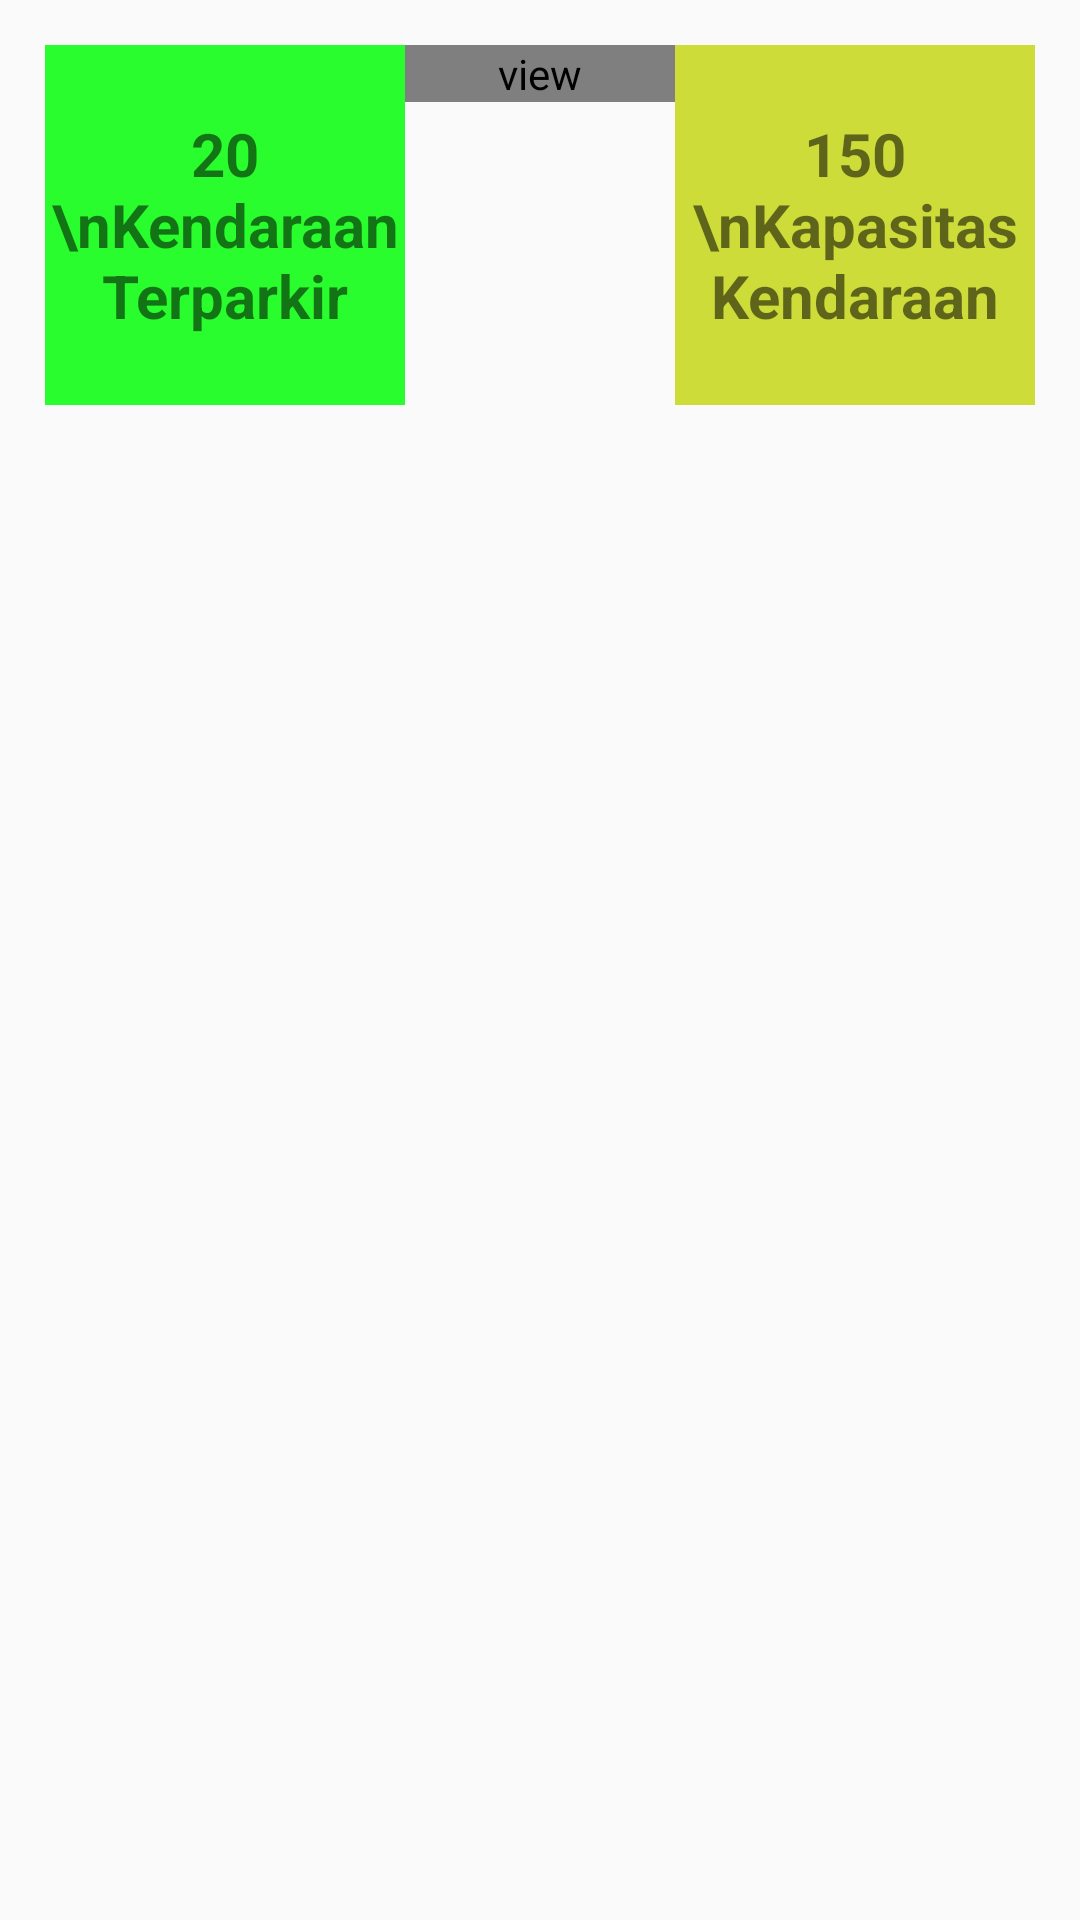

This screen was rendered from an Android layout file. Write that file and the resources it references.
<!-- AndroidManifest.xml: application theme Theme.EParkingNF -->
<!-- res/layout/fragment_a.xml -->
<?xml version="1.0" encoding="utf-8"?>
<RelativeLayout xmlns:android="http://schemas.android.com/apk/res/android"
    xmlns:tools="http://schemas.android.com/tools"
    android:layout_width="match_parent"
    android:layout_height="match_parent"
    tools:context=".AFragment">

    <LinearLayout
        android:id="@+id/l1"
        android:layout_width="match_parent"
        android:layout_height="wrap_content"
        android:layout_margin="15dp"
        android:orientation="horizontal">
        <TextView
            android:layout_width="120dp"
            android:gravity="center"
            android:layout_height="120dp"
            android:text="20 \nKendaraan Terparkir"
            android:textStyle="bold"
            android:textSize="20sp"
            android:background="#29FD2D"/>
        <view
            android:layout_width="0dp"
            android:layout_weight="1"
            android:layout_height="wrap_content"/>

        <TextView
            android:layout_width="120dp"
            android:layout_height="120dp"
            android:background="#CDDC39"
            android:gravity="center"
            android:text="150 \nKapasitas Kendaraan"
            android:textSize="20sp"

            android:textStyle="bold" />
    </LinearLayout>

</RelativeLayout>
<!-- resources referenced by this layout -->
<resources>
  <style name="Theme.EParkingNF" parent="Theme.AppCompat.DayNight.NoActionBar">
          
          <item name="colorPrimary">@color/purple_500</item>
          <item name="colorPrimaryVariant">@color/purple_700</item>
          <item name="colorOnPrimary">@color/white</item>
          
          <item name="colorSecondary">@color/teal_200</item>
          <item name="colorSecondaryVariant">@color/teal_700</item>
          <item name="colorOnSecondary">@color/black</item>
          
          <item name="android:statusBarColor" tools:targetApi="l">?attr/colorPrimaryVariant</item>
          
      </style>
  <!-- not gathered from this repository: default colours our renderer supplied (Android Studio template values) -->
  <color name="purple_500">#FF6200EE</color>
  <color name="purple_700">#FF3700B3</color>
  <color name="teal_200">#FF03DAC5</color>
  <color name="teal_700">#FF018786</color>
  <color name="black">#FF000000</color>
  <color name="white">#FFFFFFFF</color>
</resources>
